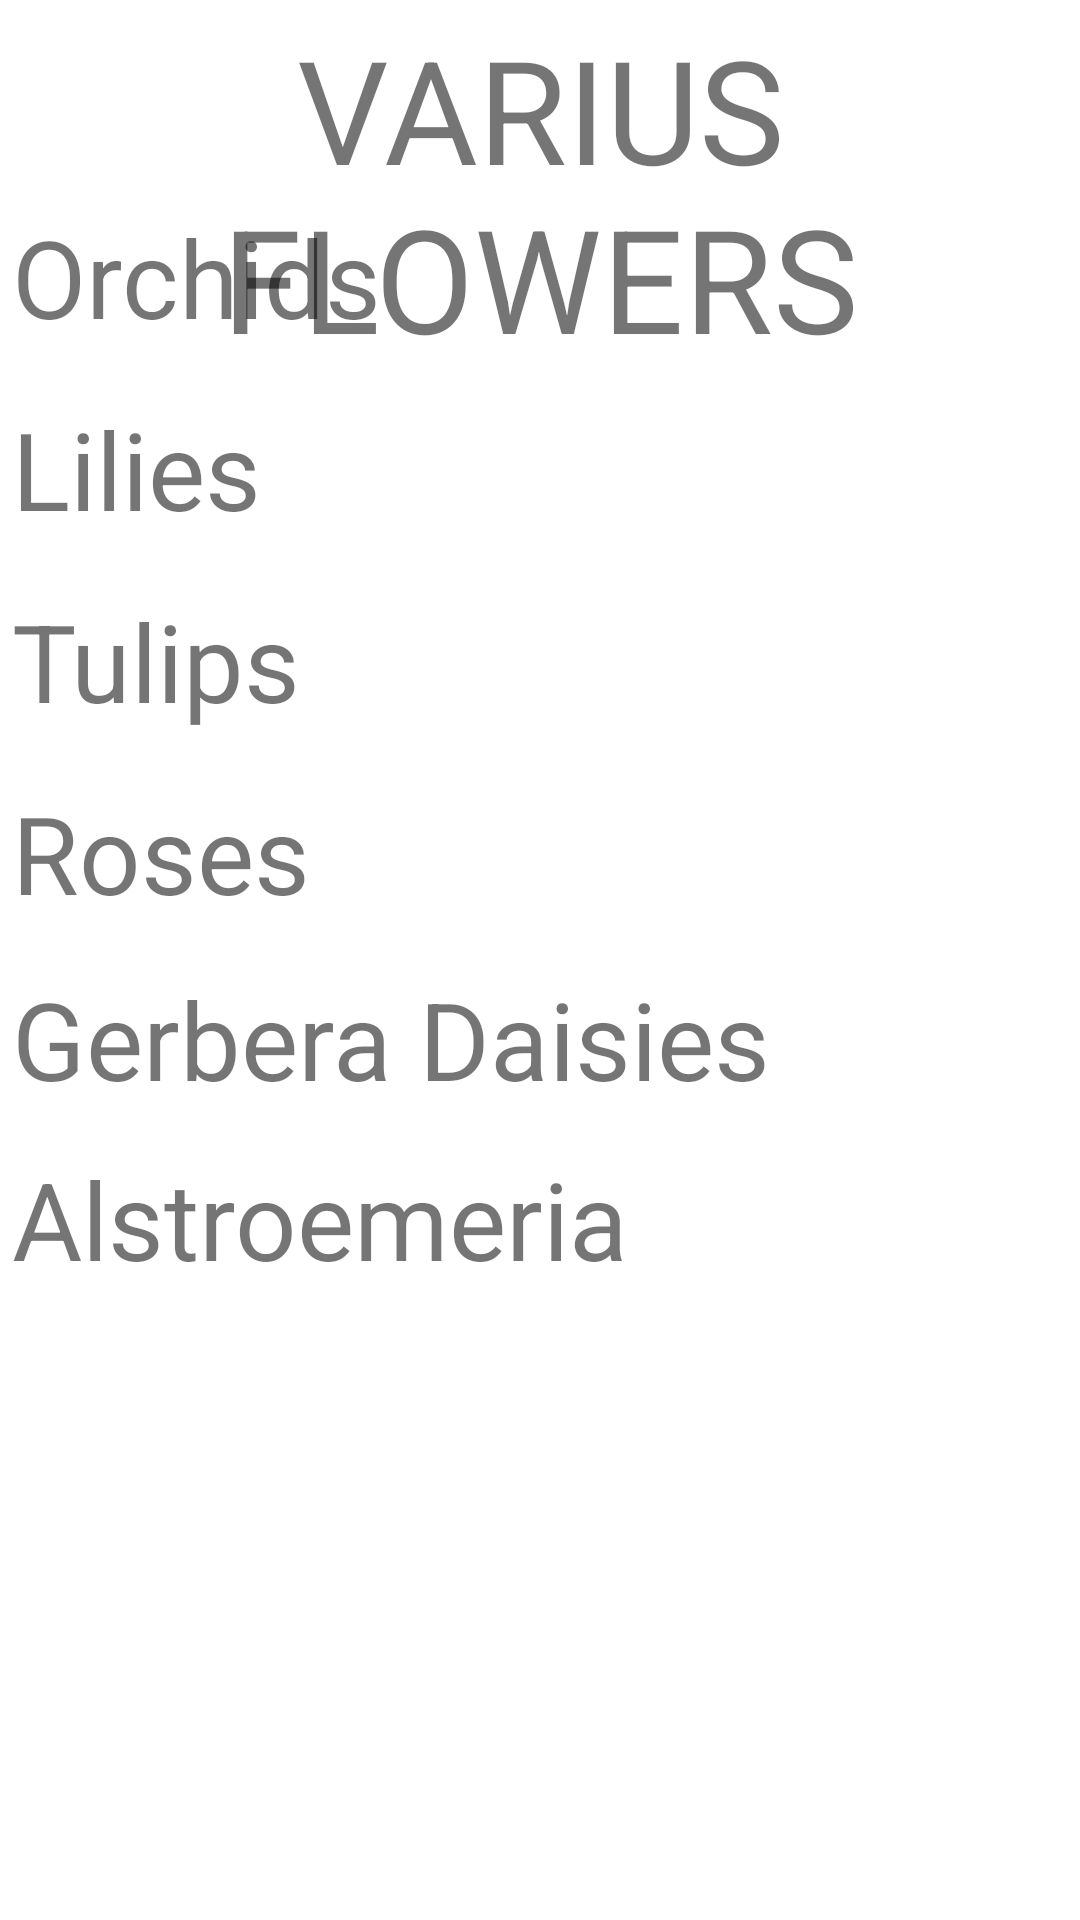

Here is an Android app screen rendered from its layout file. Give the layout XML and the strings, colors and styles it references.
<!-- AndroidManifest.xml: application theme Theme.Selfmade -->
<!-- res/layout/activity_main.xml -->
<?xml version="1.0" encoding="utf-8"?>

<RelativeLayout
    xmlns:android="http://schemas.android.com/apk/res/android"
    xmlns:tools="http://schemas.android.com/tools"
    android:layout_width="match_parent"
    android:layout_height="match_parent"
    tools:context=".MainActivity">
    <TextView
        style="@style/HeaderTextStyle"
        android:text="VARIUS FLOWERS"
        android:layout_width="match_parent"
        android:layout_height="wrap_content"
        android:gravity="center_horizontal"
        android:padding="4dp"
        android:textSize="48dp"
        />

    <TextView
        android:text="Orchids"
        android:id="@+id/orchid"
        android:layout_width="match_parent"
        android:layout_height="wrap_content"
        android:layout_marginTop="64dp"
        android:padding="4dp"
        android:textSize="36dp"
        />

    <TextView
        android:id="@+id/lilies"
        android:layout_width="match_parent"
        android:layout_height="wrap_content"
        android:layout_marginTop="128dp"
        android:padding="4dp"
        android:text="Lilies"
        android:textSize="36dp" />

    <TextView
        android:text="Tulips"
        android:id="@+id/tulip"
        android:layout_width="match_parent"
        android:layout_height="wrap_content"
        android:layout_marginTop="192dp"
        android:padding="4dp"
        android:textSize="36dp"
        />

    <TextView
        android:text="Roses"
        android:id="@+id/roses"
        android:layout_width="match_parent"
        android:layout_height="wrap_content"
        android:layout_marginTop="256dp"
        android:padding="4dp"
        android:textSize="36dp"
        />

    <TextView
        android:text="Gerbera Daisies"
        android:id="@+id/daisies"
        android:layout_width="match_parent"
        android:layout_height="wrap_content"
        android:layout_marginTop="318dp"
        android:padding="4dp"
        android:textSize="36dp"
        />

    <TextView
        android:text="Alstroemeria"
        android:id="@+id/alstroemeria"
        android:layout_width="match_parent"
        android:layout_height="wrap_content"
        android:layout_marginTop="378dp"
        android:padding="4dp"
        android:textSize="36dp"
        />
</RelativeLayout>
<!-- resources referenced by this layout -->
<resources>
  <style name="HeaderTextStyle">
          <item name="android:layout_width">wrap_content</item>
          <item name="android:layout_height">48dp</item>
          <item name="android:gravity">center_vertical</item>
          <item name="android:textAllCaps">true</item>
          <item name="android:textSize">15sp</item>
      </style>
  <style name="Theme.Selfmade" parent="Theme.MaterialComponents.DayNight.DarkActionBar">
          
          <item name="colorPrimary">@color/purple_500</item>
          <item name="colorPrimaryVariant">@color/purple_700</item>
          <item name="colorOnPrimary">@color/white</item>
          
          <item name="colorSecondary">@color/teal_200</item>
          <item name="colorSecondaryVariant">@color/teal_700</item>
          <item name="colorOnSecondary">@color/black</item>
          
          <item name="android:statusBarColor" tools:targetApi="l">?attr/colorPrimaryVariant</item>
          
      </style>
  <!-- not gathered from this repository: default colours our renderer supplied (Android Studio template values) -->
  <color name="purple_500">#FF6200EE</color>
  <color name="purple_700">#FF3700B3</color>
  <color name="teal_200">#FF03DAC5</color>
  <color name="teal_700">#FF018786</color>
  <color name="black">#FF000000</color>
  <color name="white">#FFFFFFFF</color>
</resources>
